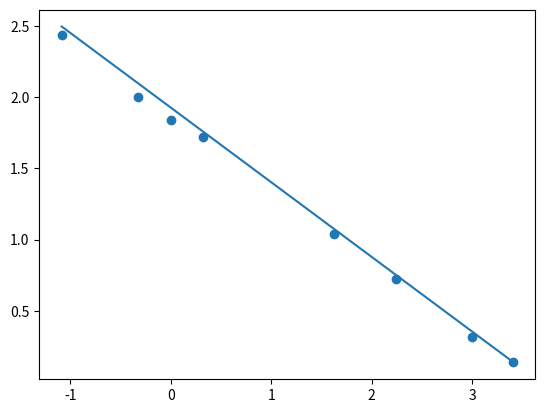

Generate this figure with matplotlib:
import numpy as np
import scipy.constants as const
import matplotlib.pyplot as plt

x_0 = np.array([0.324190175,-0.701534590,-0.982564148,1.104185888,3.266443877,-9.218802228,19.930781147,24.323085642])
y_0 = np.array([0.090955208,-0.168809218,-0.191145980,-0.826097003,-3.888055863,1.788299816,-2.555241579,-17.606227355])
z_0 = np.array([-0.022920510,0.037947785,-0.000014724,-0.044595990,-0.057015321,0.335737817,-0.267710968,-0.197974999])
vx = np.array([-4.627851589,1.725066954,1.126784520,3.260215854,2.076140727,-0.496457364,0.172224285,0.664855006])
vy = np.array([10.390063716,-7.205747212,-6.187988860,4.524583075,1.904040630,-2.005021061,1.357933443,0.935497207])
vz = np.array([1.273504997,-0.198268558,0.000330572,0.014760239,-0.054374153,0.054667082,0.002836325,-0.034716967])

x = np.log(np.sqrt(x_0**2 + y_0**2 + z_0**2))
y = np.log(np.sqrt(vx**2 + vy**2 + vz**2))

N = 10**4

delta_m = 0.1
delta_b = 0.1

m0 = -0.5
b0 = 2

m = np.array([m0],dtype='float')
b = np.array([b0],dtype='float')

def prob_obs_mb(x,y,m,b):
    dif = y - m*x - b
    dif2 = dif*dif
    return np.exp(-0.5*dif2.sum())

for i in range(N):
    mnew = m[i] + np.random.rand()*2*delta_m - delta_m
    bnew = b[i] + np.random.rand()*2*delta_b - delta_b
    if (prob_obs_mb(x,y,m[i],b[i]) == 0):
        alpha = 1
    else:
        alpha = min(1,prob_obs_mb(x,y,mnew,bnew)/(prob_obs_mb(x,y,m[i],b[i])))
    u = np.random.rand()
    if (u < alpha):
        m = np.append(m,mnew)
        b = np.append(b,bnew)
    else:
        m = np.append(m,m[i])
        b = np.append(b,b[i])

plt.scatter(x,y)
x_list = np.linspace(x.min(),x.max(),100)
plt.plot(x_list,np.median(m)*x_list+np.median(b))
plt.show()
